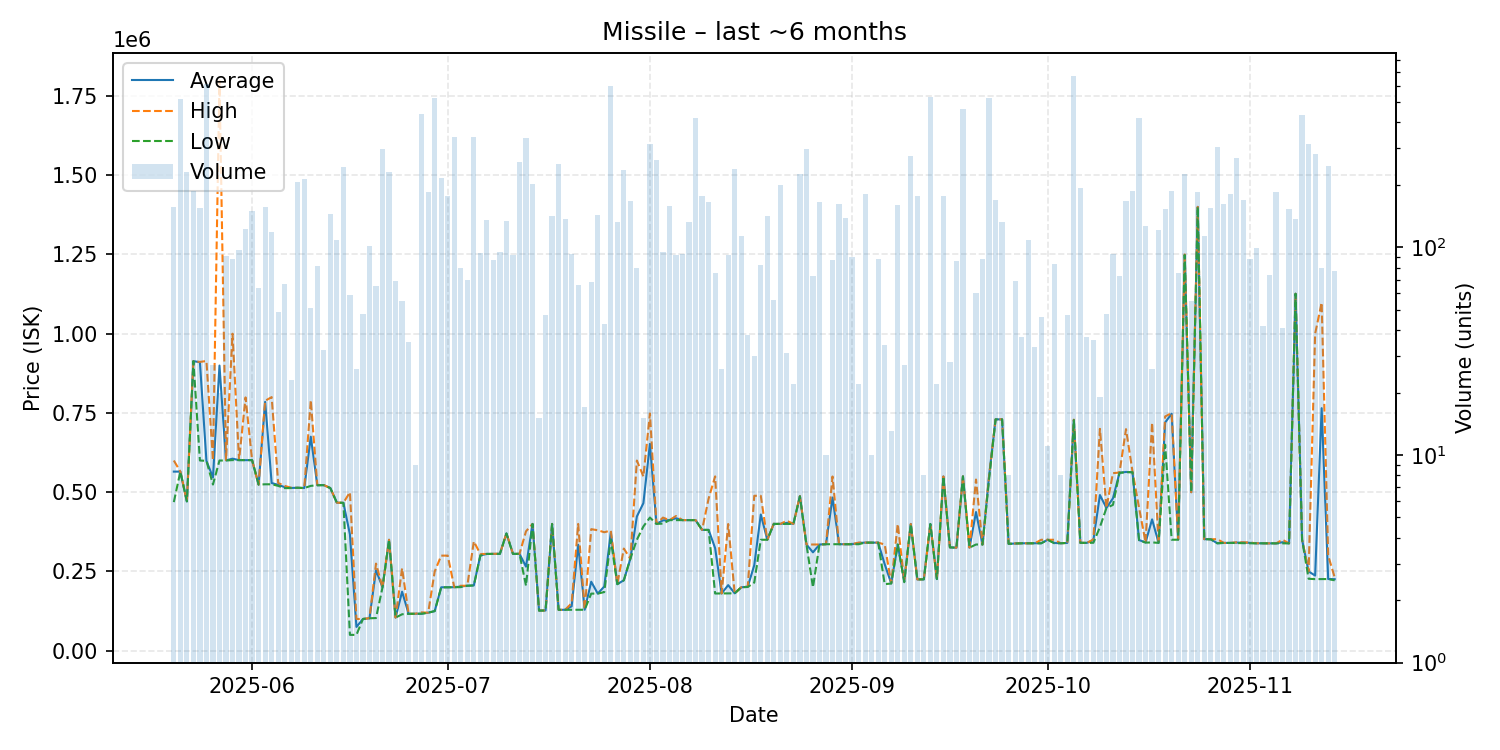

The file beside this chart, header and first rows:
date, average, highest, lowest, order_count, volume
2025-05-20, 565000, 600000, 468800, 12, 156
2025-05-21, 565000, 565000, 565000, 9, 520
2025-05-22, 471100, 471200, 471100, 12, 230
2025-05-23, 913500, 913500, 913500, 9, 186
2025-05-24, 910000, 911000, 600000, 13, 154
2025-05-25, 599000, 913900, 599000, 15, 614
2025-05-26, 546637, 600000, 524200, 11, 27
2025-05-27, 899500, 1798000, 600000, 5, 20
2025-05-28, 600409, 601200, 600000, 11, 91
2025-05-29, 605789, 1000000, 601300, 15, 88
2025-05-30, 601200, 601200, 601200, 8, 97
2025-05-31, 601300, 799000, 601200, 18, 123
2025-06-01, 601200, 601200, 601200, 20, 150
2025-06-02, 524000, 524000, 524000, 9, 64
2025-06-03, 785000, 788300, 525000, 13, 157
2025-06-04, 529000, 800000, 525000, 10, 118
2025-06-05, 523133, 529000, 520000, 10, 49
2025-06-06, 516079, 520000, 512900, 7, 67
2025-06-07, 513491, 514000, 513100, 8, 23
2025-06-08, 514000, 514000, 514000, 8, 207
2025-06-09, 513100, 513100, 513100, 9, 213
2025-06-10, 675098, 790000, 520000, 10, 51
2025-06-11, 522089, 522600, 522000, 5, 81
2025-06-12, 522425, 522600, 522200, 6, 32
2025-06-13, 513000, 513000, 513000, 8, 145
2025-06-14, 467000, 467000, 467000, 11, 108
2025-06-15, 466500, 466500, 466500, 12, 244
2025-06-16, 367068, 500000, 50030, 11, 59
2025-06-17, 75015, 100000, 50030, 4, 26
2025-06-18, 100177, 100500, 100100, 6, 48
2025-06-19, 102400, 102400, 102350, 11, 102
2025-06-20, 253835, 274900, 103100, 8, 65
2025-06-21, 200000, 200000, 200000, 21, 298
2025-06-22, 350000, 350000, 350000, 14, 232
2025-06-23, 104567, 104600, 104500, 10, 69
2025-06-24, 186211, 260000, 115000, 13, 55
2025-06-25, 116474, 116500, 116400, 6, 35
2025-06-26, 116511, 116600, 116500, 4, 9
2025-06-27, 117000, 121000, 116700, 25, 437
2025-06-28, 120000, 120000, 120000, 15, 184
2025-06-29, 125100, 250000, 125000, 17, 525
2025-06-30, 200100, 300000, 200000, 14, 216
2025-07-01, 200100, 300000, 200000, 17, 177
2025-07-02, 200400, 200400, 200400, 8, 340
2025-07-03, 202470, 205000, 200600, 13, 80
2025-07-04, 205000, 205000, 205000, 9, 70
2025-07-05, 206000, 344900, 206000, 23, 341
2025-07-06, 300747, 305100, 300100, 7, 94
2025-07-07, 305400, 305400, 305400, 14, 136
2025-07-08, 305400, 305400, 305400, 6, 87
2025-07-09, 305772, 306000, 305400, 8, 95
2025-07-10, 370000, 370000, 370000, 11, 134
2025-07-11, 305613, 306000, 305500, 11, 92
2025-07-12, 305600, 305600, 305600, 15, 258
2025-07-13, 265200, 376700, 205200, 24, 338
2025-07-14, 400000, 400000, 400000, 15, 203
2025-07-15, 126907, 127000, 126300, 3, 15
2025-07-16, 127000, 127000, 127000, 10, 47
2025-07-17, 400000, 400000, 400000, 13, 142
2025-07-18, 129000, 129000, 129000, 17, 253
... 119 more rows
